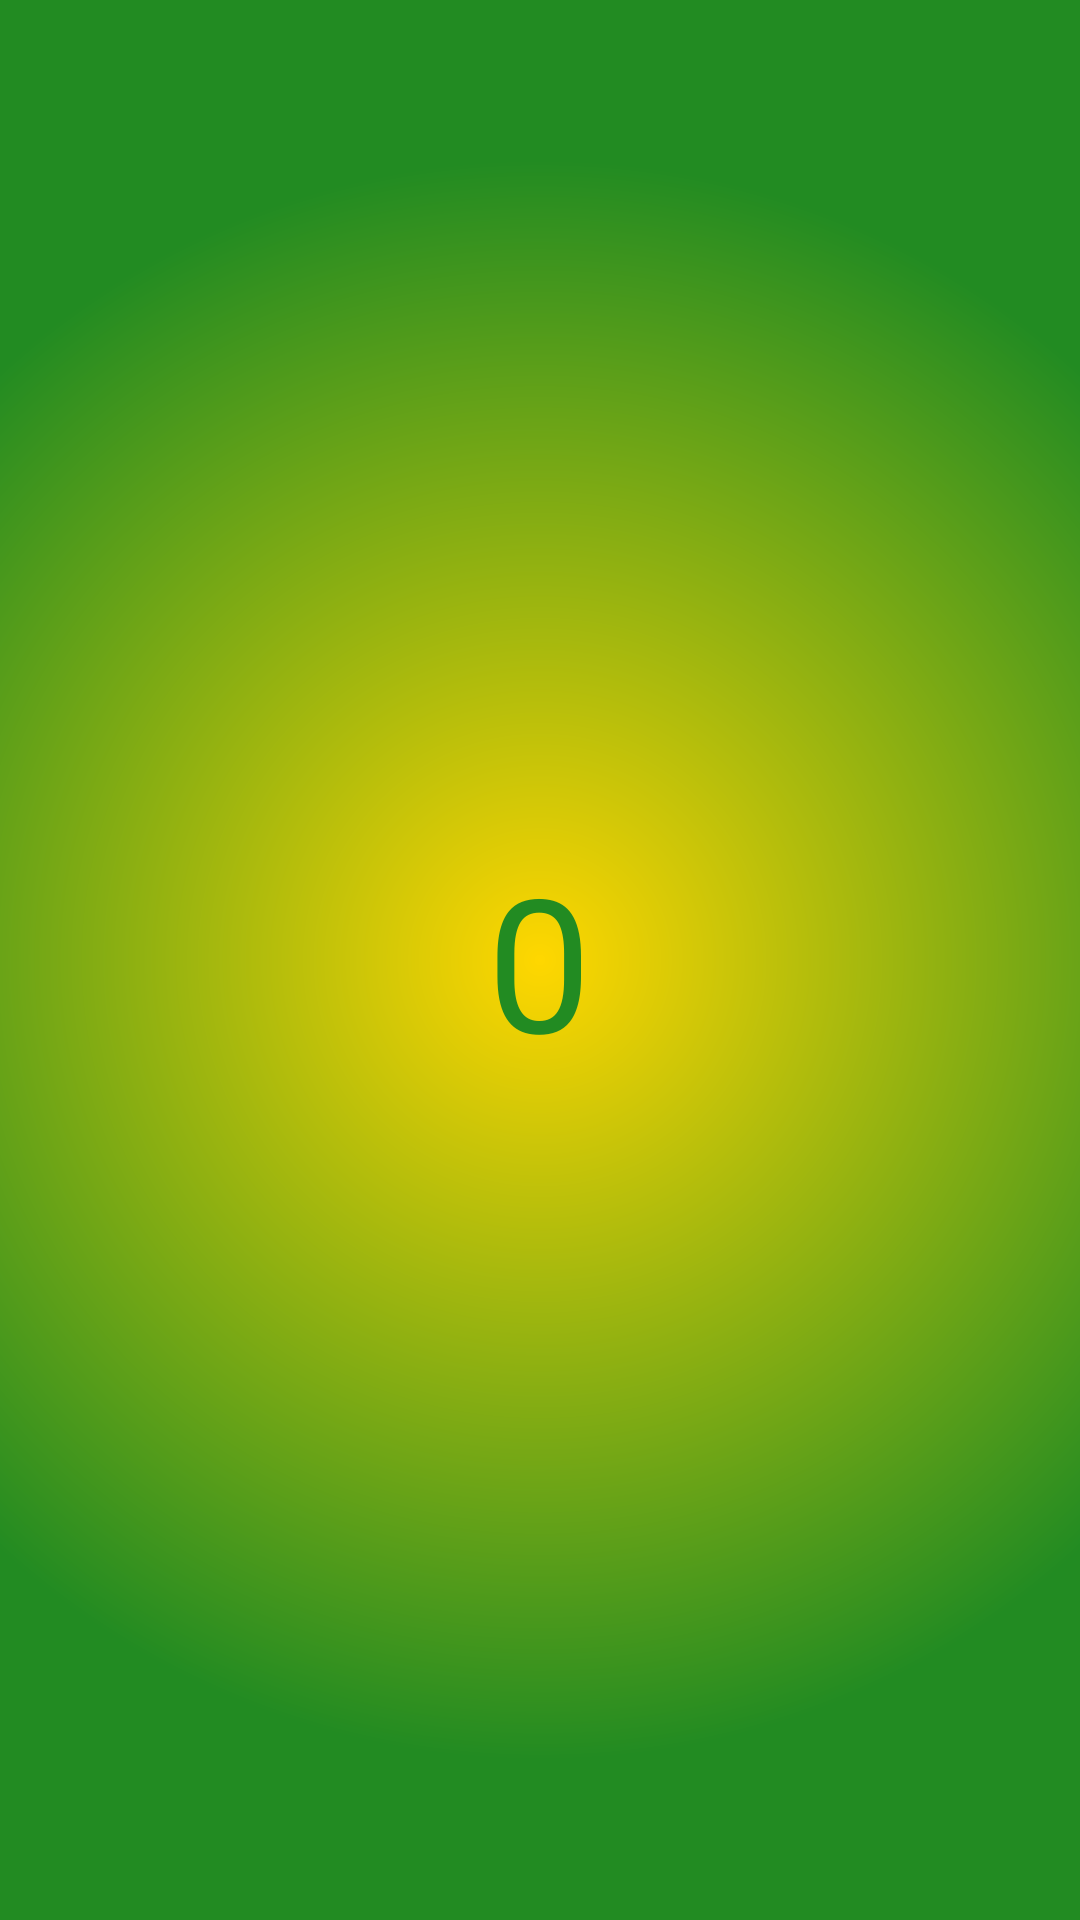

Layout XML and referenced resources for this Android screen:
<!-- AndroidManifest.xml: application theme AppTheme -->
<!-- res/layout/activity_mode_endurance.xml -->
<RelativeLayout xmlns:android="http://schemas.android.com/apk/res/android"
    xmlns:tools="http://schemas.android.com/tools"
    android:layout_width="match_parent"
    android:layout_height="match_parent"
    tools:context="zm.shakethatphone.ModesDeJeu.ModeEndurance"
    android:background="@drawable/gradient_background">

    <ImageView
        android:id="@+id/imageTutoEndurance"
        android:layout_width="match_parent"
        android:layout_height="match_parent"
        android:background="@drawable/fond_tuto"
        android:visibility="invisible"/>
    <TextView
        android:id="@+id/tutoEndurance"
        android:text="@string/tutoEndurance"
        android:layout_width="wrap_content"
        android:layout_height="wrap_content"
        style="@style/textTuto"
        android:visibility="invisible"/>

    <TextView
        android:id="@+id/view_current_score"
        android:text="@string/view_current_score"
        android:layout_width="wrap_content"
        android:layout_height="wrap_content"
        android:layout_centerHorizontal="true"
        android:layout_centerVertical="true"
        android:textColor="#228b22"
        android:textSize="62sp"
        />

</RelativeLayout>
<!-- resources referenced by this layout -->
<resources>
  <!-- drawable fond_tuto: png bitmap (drawable-xhdpi, 1944 bytes) -->
  <!-- drawable gradient_background (drawable) -->
  <?xml version="1.0" encoding="utf-8"?>
  <shape xmlns:android="http://schemas.android.com/apk/res/android"
      android:shape="rectangle">
  
      <gradient android:type="radial"
          android:gradientRadius="800"
          android:startColor="#ffd700"
          android:endColor="#228b22">
  
          </gradient>
  
      </shape>
  <string name="tutoEndurance">Shake your phone as fast as you can for 20 seconds.</string>
  <string name="view_current_score">0</string>
  <style name="textTuto">
          <item name="android:textSize">25sp</item>
          <item name="android:layout_centerHorizontal">true</item>
          <item name="android:layout_centerVertical">true</item>
          <item name="android:gravity">center</item>
          <item name="android:textColor">#ff0ecc37</item>
      </style>
  <style name="AppTheme" parent="android:Theme.Holo.Light.DarkActionBar">
          
      </style>
</resources>
